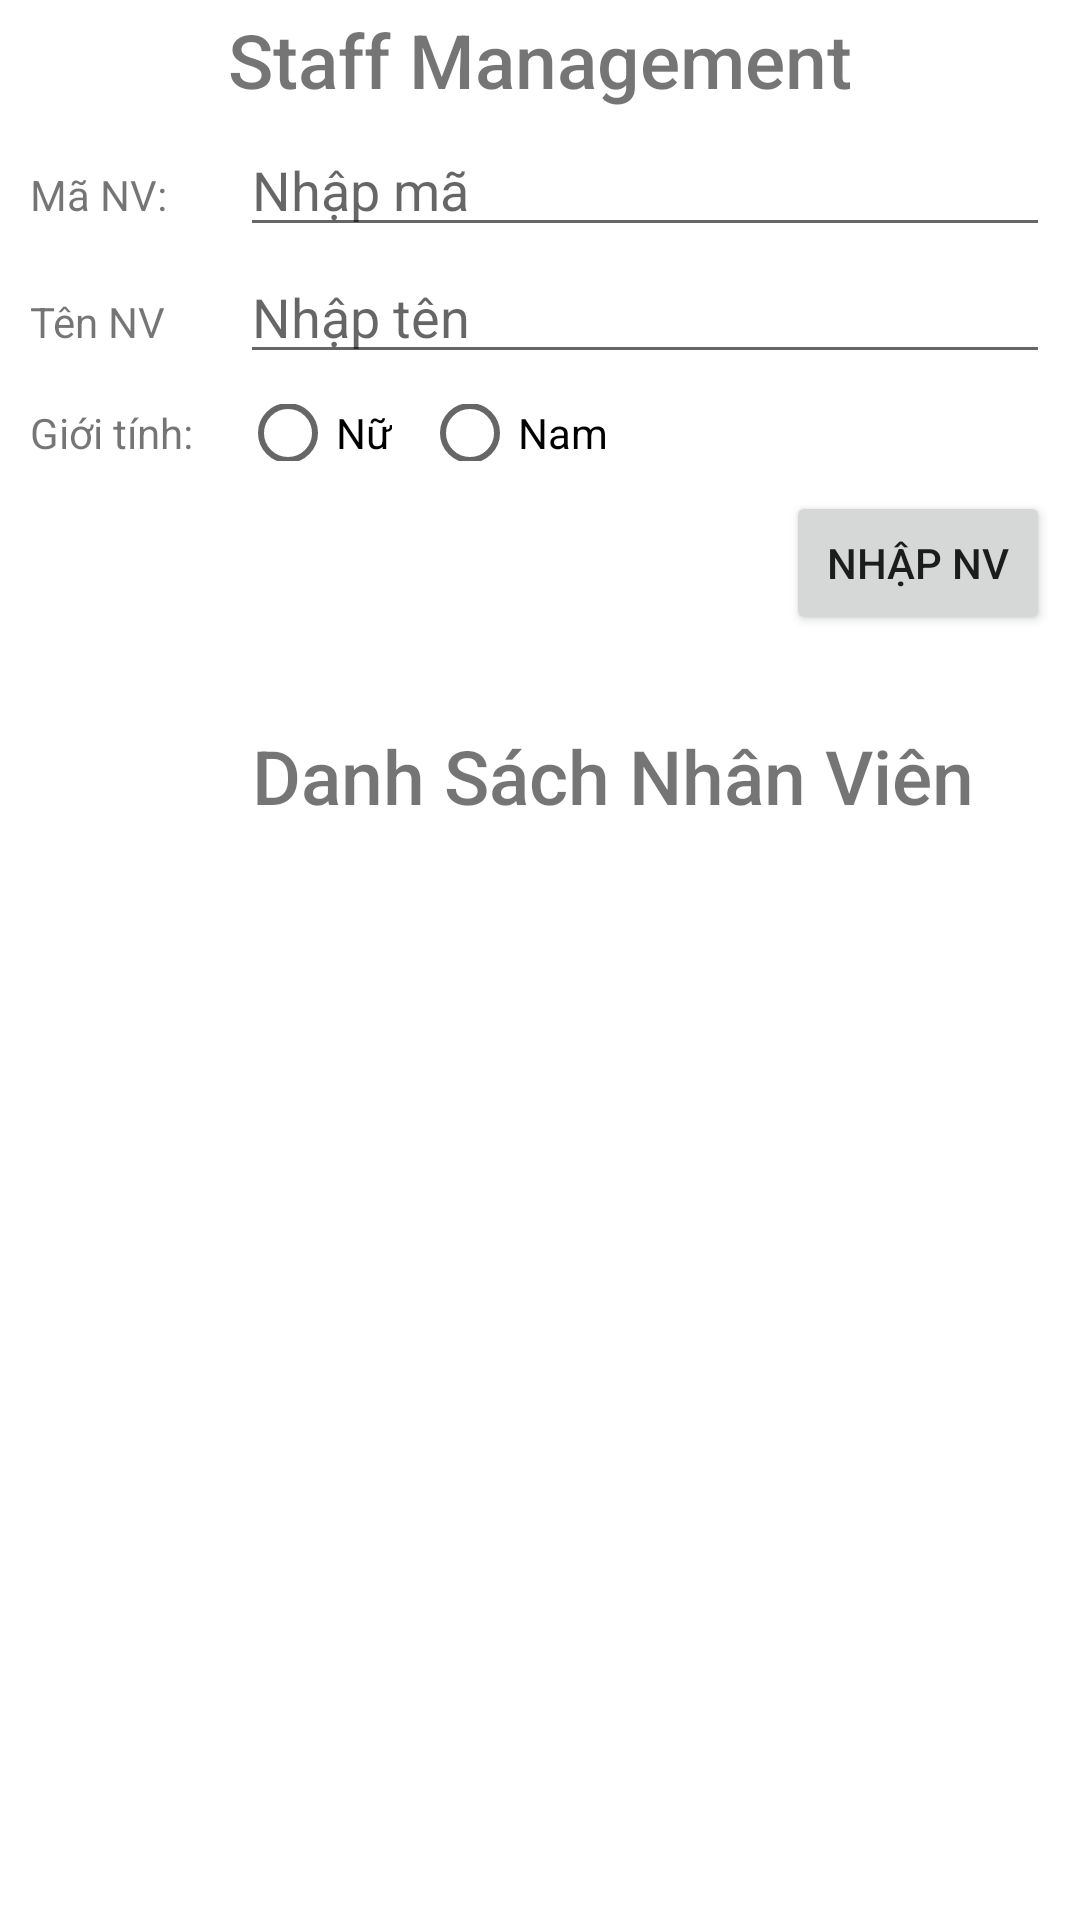

Reconstruct the res/layout file that produces this screen, plus the resources it refers to.
<!-- AndroidManifest.xml: application theme Theme.Lesson4_Ex1 -->
<!-- res/layout/activity_main.xml -->
<?xml version="1.0" encoding="utf-8"?>
<androidx.constraintlayout.widget.ConstraintLayout xmlns:android="http://schemas.android.com/apk/res/android"
    xmlns:app="http://schemas.android.com/apk/res-auto"
    xmlns:tools="http://schemas.android.com/tools"
    android:layout_width="match_parent"
    android:layout_height="match_parent"
    app:flow_horizontalAlign="end"
    tools:context=".MainActivity">

    <LinearLayout
        android:id="@+id/form"
        android:layout_width="match_parent"
        android:layout_height="wrap_content"
        android:orientation="vertical"
        android:paddingHorizontal="10dp"
        app:layout_constraintStart_toStartOf="parent"
        app:layout_constraintTop_toTopOf="parent">

        <TextView
            android:id="@+id/textView3"
            android:layout_width="match_parent"
            android:layout_height="40dp"
            android:fontFamily="sans-serif-medium"
            android:gravity="center"
            android:text="Staff Management"
            android:textAlignment="center"
            android:textSize="25dp"
            app:layout_constraintBottom_toBottomOf="parent"
            app:layout_constraintEnd_toEndOf="parent"
            app:layout_constraintHorizontal_bias="0.0"
            app:layout_constraintStart_toStartOf="parent"
            app:layout_constraintTop_toTopOf="parent"
            app:layout_constraintVertical_bias="0.0" />

        <LinearLayout
            android:id="@+id/linearLayout"
            android:layout_width="match_parent"
            android:layout_height="wrap_content"
            android:layout_marginTop="1dp"
            android:orientation="horizontal"
            app:layout_constraintStart_toStartOf="parent"
            app:layout_constraintTop_toBottomOf="@+id/textView3">

            <TextView
                android:id="@+id/maNv"
                android:layout_width="70dp"
                android:layout_height="wrap_content"
                android:layout_weight="0"
                android:text="Mã NV:" />

            <EditText
                android:id="@+id/maNvInput"
                android:layout_width="wrap_content"
                android:layout_height="wrap_content"
                android:layout_weight="1"
                android:ems="10"
                android:hint="Nhập mã"
                android:inputType="textPersonName" />
        </LinearLayout>

        <LinearLayout
            android:id="@+id/linearLayout2"
            android:layout_width="match_parent"
            android:layout_height="wrap_content"
            android:layout_marginTop="1dp"
            android:orientation="horizontal"
            app:layout_constraintStart_toStartOf="parent"
            app:layout_constraintTop_toBottomOf="@+id/linearLayout">

            <TextView
                android:id="@+id/tenNv"
                android:layout_width="70dp"
                android:layout_height="wrap_content"
                android:text="Tên NV" />

            <EditText
                android:id="@+id/tenNvInput"
                android:layout_width="wrap_content"
                android:layout_height="wrap_content"
                android:layout_weight="1"
                android:ems="10"
                android:hint="Nhập tên"
                android:inputType="textPersonName" />
        </LinearLayout>

        <LinearLayout
            android:id="@+id/linearLayout3"
            android:layout_width="match_parent"
            android:layout_height="wrap_content"
            android:orientation="horizontal"
            android:paddingTop="10dp"
            android:paddingBottom="10dp"
            app:layout_constraintStart_toStartOf="parent"
            app:layout_constraintTop_toBottomOf="@+id/linearLayout2">

            <TextView
                android:id="@+id/gioiTinh"
                android:layout_width="70dp"
                android:layout_height="wrap_content"
                android:text="Giới tính:" />

            <RadioGroup
                android:id="@+id/gioGroupiTinh"
                android:layout_width="match_parent"
                android:layout_height="match_parent"
                android:orientation="horizontal">

                <RadioButton
                    android:id="@+id/gioiTinhOption1"
                    android:layout_width="wrap_content"
                    android:layout_height="wrap_content"
                    android:layout_marginRight="10dp"
                    android:text="Nữ" />

                <RadioButton
                    android:id="@+id/gioiTinhOption2"
                    android:layout_width="wrap_content"
                    android:layout_height="wrap_content"
                    android:text="Nam" />
            </RadioGroup>

        </LinearLayout>

        <Button
            android:id="@+id/submit"
            android:layout_width="wrap_content"
            android:layout_height="wrap_content"
            android:onClick="handleAdd"
            android:text="Nhập NV"
            android:layout_gravity="right"
            app:layout_constraintEnd_toEndOf="parent"
            app:layout_constraintTop_toBottomOf="@+id/linearLayout3" />
    </LinearLayout>

    <LinearLayout
        android:layout_width="409dp"
        android:layout_height="504dp"
        android:layout_marginTop="10dp"
        android:orientation="vertical"
        app:layout_constraintStart_toStartOf="parent"
        app:layout_constraintTop_toBottomOf="@+id/form">

        <TextView
            android:id="@+id/textView4"
            android:layout_width="match_parent"
            android:layout_height="wrap_content"
            android:layout_marginTop="20dp"
            android:fontFamily="sans-serif-medium"
            android:text="Danh Sách Nhân Viên"
            android:textAlignment="center"
            android:textSize="25dp" />

        <ListView
            android:id="@+id/listView"
            android:layout_width="match_parent"
            android:layout_height="match_parent"
            android:layout_marginTop="20dp"
            app:layout_constraintBottom_toBottomOf="parent"
            app:layout_constraintEnd_toEndOf="parent"
            app:layout_constraintStart_toStartOf="parent"
            app:layout_constraintTop_toBottomOf="@+id/textView4" />
    </LinearLayout>

</androidx.constraintlayout.widget.ConstraintLayout>
<!-- resources referenced by this layout -->
<resources>
  <style name="Theme.Lesson4_Ex1" parent="Theme.MaterialComponents.DayNight.DarkActionBar">
          
          <item name="colorPrimary">@color/purple_500</item>
          <item name="colorPrimaryVariant">@color/purple_700</item>
          <item name="colorOnPrimary">@color/white</item>
          
          <item name="colorSecondary">@color/teal_200</item>
          <item name="colorSecondaryVariant">@color/teal_700</item>
          <item name="colorOnSecondary">@color/black</item>
          
          <item name="android:statusBarColor">?attr/colorPrimaryVariant</item>
          
      </style>
  <!-- not gathered from this repository: default colours our renderer supplied (Android Studio template values) -->
  <color name="purple_500">#FF6200EE</color>
  <color name="purple_700">#FF3700B3</color>
  <color name="teal_200">#FF03DAC5</color>
  <color name="teal_700">#FF018786</color>
  <color name="black">#FF000000</color>
  <color name="white">#FFFFFFFF</color>
</resources>
